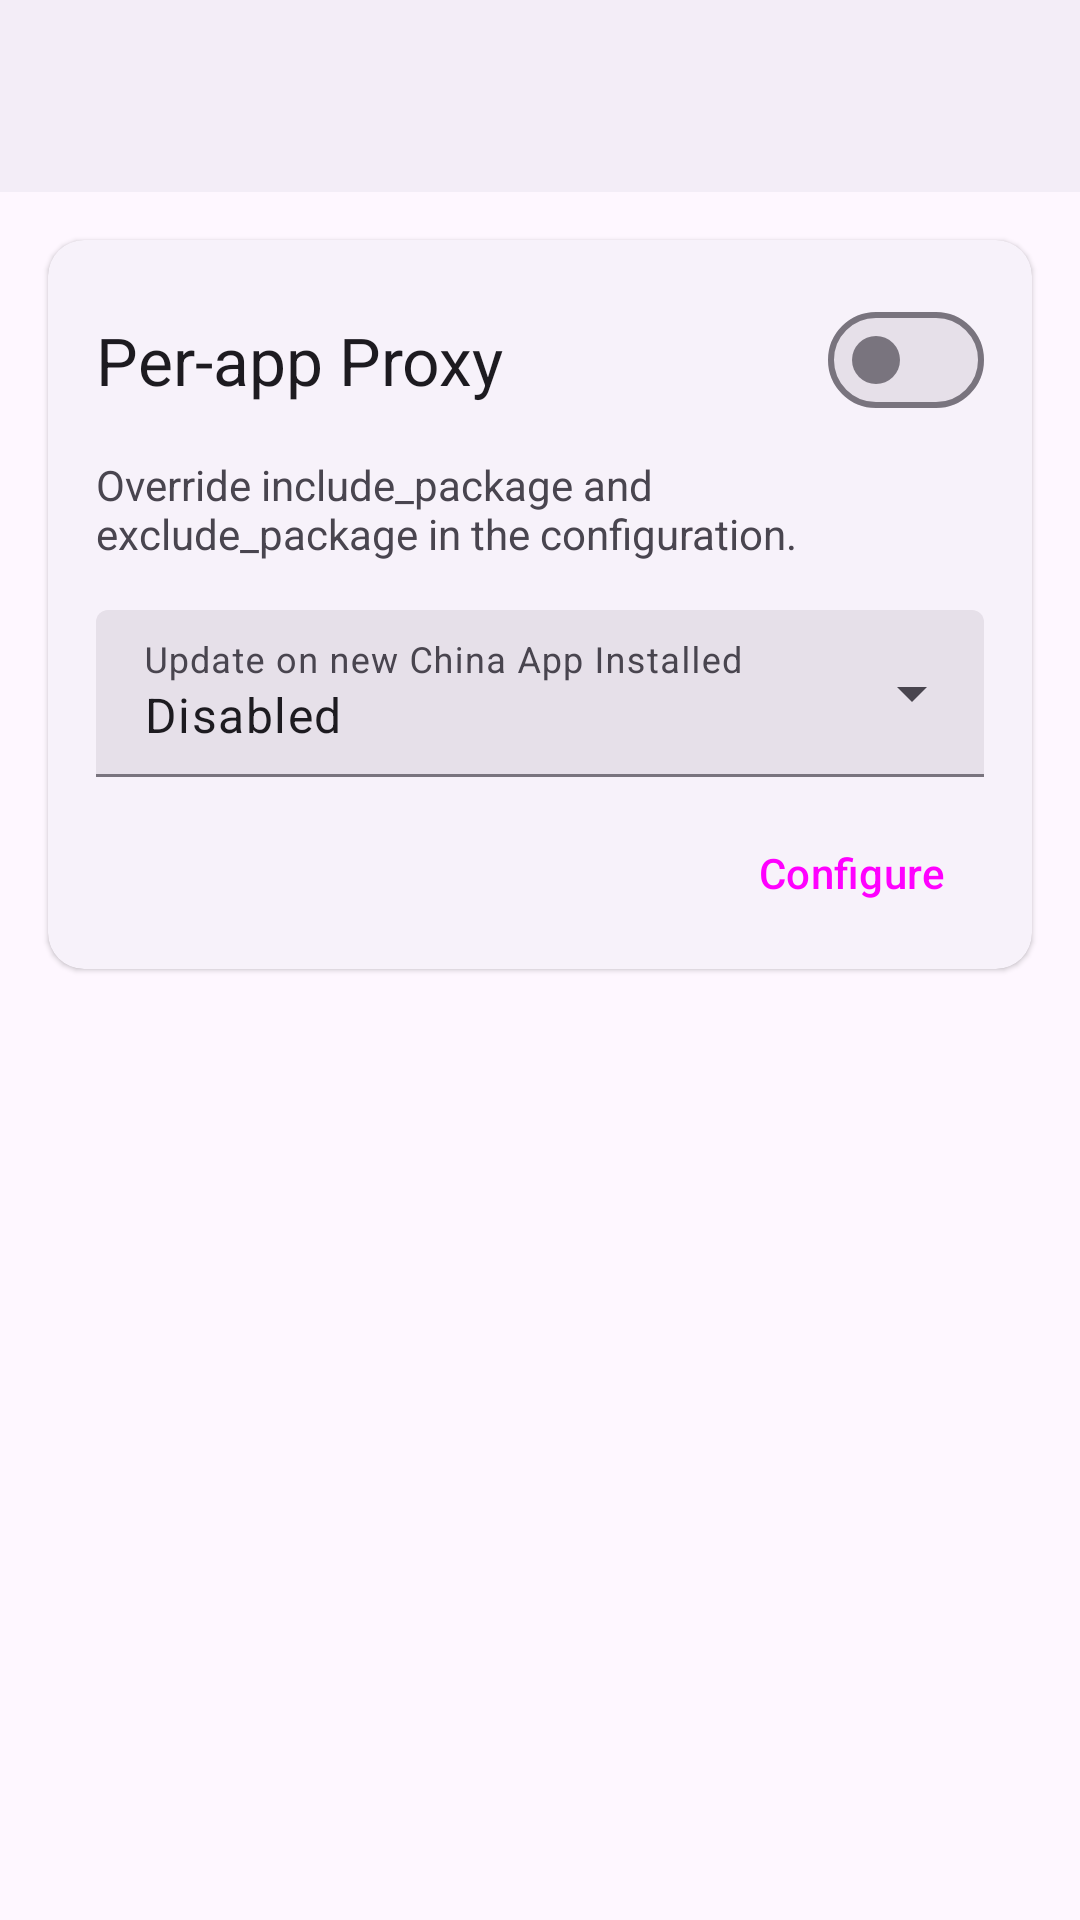

Write the Android layout XML for this screen, with the resource values it uses.
<!-- AndroidManifest.xml: application theme AppTheme -->
<!-- res/layout/activity_config_override.xml -->
<?xml version="1.0" encoding="utf-8"?>
<androidx.coordinatorlayout.widget.CoordinatorLayout xmlns:android="http://schemas.android.com/apk/res/android"
    xmlns:app="http://schemas.android.com/apk/res-auto"
    android:layout_width="match_parent"
    android:layout_height="match_parent">

    <include layout="@layout/view_appbar" />

    <ScrollView
        android:layout_width="match_parent"
        android:layout_height="match_parent"
        app:layout_behavior="@string/appbar_scrolling_view_behavior">

        <LinearLayout
            android:layout_width="match_parent"
            android:layout_height="wrap_content"
            android:clipChildren="false"
            android:clipToPadding="false"
            android:orientation="vertical"
            android:padding="16dp">

            <com.google.android.material.card.MaterialCardView
                android:id="@+id/perAppProxyCard"
                style="?attr/materialCardViewElevatedStyle"
                android:layout_width="match_parent"
                android:layout_height="wrap_content">

                <LinearLayout
                    android:layout_width="match_parent"
                    android:layout_height="wrap_content"
                    android:orientation="vertical"
                    android:paddingStart="16dp"
                    android:paddingTop="16dp"
                    android:paddingEnd="16dp"
                    android:paddingBottom="8dp">

                    <LinearLayout
                        android:layout_width="match_parent"
                        android:layout_height="wrap_content">

                        <com.google.android.material.materialswitch.MaterialSwitch
                            android:id="@+id/switchPerAppProxy"
                            android:layout_width="match_parent"
                            android:layout_height="wrap_content"
                            android:text="@string/title_per_app_proxy"
                            android:textAppearance="?attr/textAppearanceTitleLarge" />

                    </LinearLayout>


                    <TextView
                        android:layout_width="wrap_content"
                        android:layout_height="wrap_content"
                        android:layout_marginTop="8dp"
                        android:text="@string/per_app_proxy_description" />

                    <com.google.android.material.textfield.TextInputLayout
                        android:id="@+id/perAppProxyUpdateOnChange"
                        style="@style/Widget.Material3.TextInputLayout.FilledBox.ExposedDropdownMenu"
                        android:layout_width="match_parent"
                        android:layout_height="wrap_content"
                        android:layout_marginTop="16dp"
                        android:hint="@string/per_app_proxy_update_on_change">

                        <AutoCompleteTextView
                            android:layout_width="match_parent"
                            android:layout_height="wrap_content"
                            android:inputType="none"
                            android:text="@string/disabled"
                            app:simpleItems="@array/per_app_proxy_update_on_change_value" />


                    </com.google.android.material.textfield.TextInputLayout>

                    <LinearLayout
                        android:layout_width="match_parent"
                        android:layout_height="wrap_content"
                        android:layout_marginTop="8dp"
                        android:gravity="center_vertical|end"
                        android:orientation="horizontal">

                        <Button
                            android:id="@+id/configureAppListButton"
                            style="@style/Widget.Material3.Button.TextButton"
                            android:layout_width="wrap_content"
                            android:layout_height="wrap_content"
                            android:text="@string/profile_override_configure" />
                    </LinearLayout>

                </LinearLayout>

            </com.google.android.material.card.MaterialCardView>

        </LinearLayout>

    </ScrollView>

</androidx.coordinatorlayout.widget.CoordinatorLayout>
<!-- res/layout/view_appbar.xml (included above) -->
<?xml version="1.0" encoding="utf-8"?>
<com.google.android.material.appbar.AppBarLayout xmlns:android="http://schemas.android.com/apk/res/android"
    android:id="@+id/appbar_layout"
    android:layout_width="match_parent"
    android:layout_height="wrap_content"
    android:background="?colorSurfaceContainer"
    android:fitsSystemWindows="true">

    <com.google.android.material.appbar.MaterialToolbar
        android:id="@+id/toolbar"
        style="?attr/toolbarStyle"
        android:layout_width="match_parent"
        android:layout_height="?actionBarSize" />

</com.google.android.material.appbar.AppBarLayout>
<!-- resources referenced by this layout -->
<resources>
  <array name="per_app_proxy_update_on_change_value">
          <item>@string/disabled</item>
          <item>@string/action_select</item>
          <item>@string/action_deselect</item>
      </array>
  <string name="disabled">Disabled</string>
  <string name="per_app_proxy_description">Override include_package and exclude_package in the configuration.</string>
  <string name="per_app_proxy_update_on_change">Update on new China App Installed</string>
  <string name="profile_override_configure">Configure</string>
  <string name="title_per_app_proxy">Per-app Proxy</string>
  <style name="AppTheme" parent="AppTheme.Base" />
  <string name="action_select">Select</string>
  <string name="action_deselect">Deselect</string>
  <style name="AppTheme.Base" parent="Theme.Material3.DayNight.NoActionBar">
          <item name="bottomSheetDialogTheme">@style/BottomSheetDialogTheme</item>
      </style>
  <style name="BottomSheetDialogTheme" parent="Theme.Material3.DayNight.BottomSheetDialog">
          <item name="android:navigationBarColor">?attr/colorSurfaceContainerLow</item>
      </style>
</resources>
